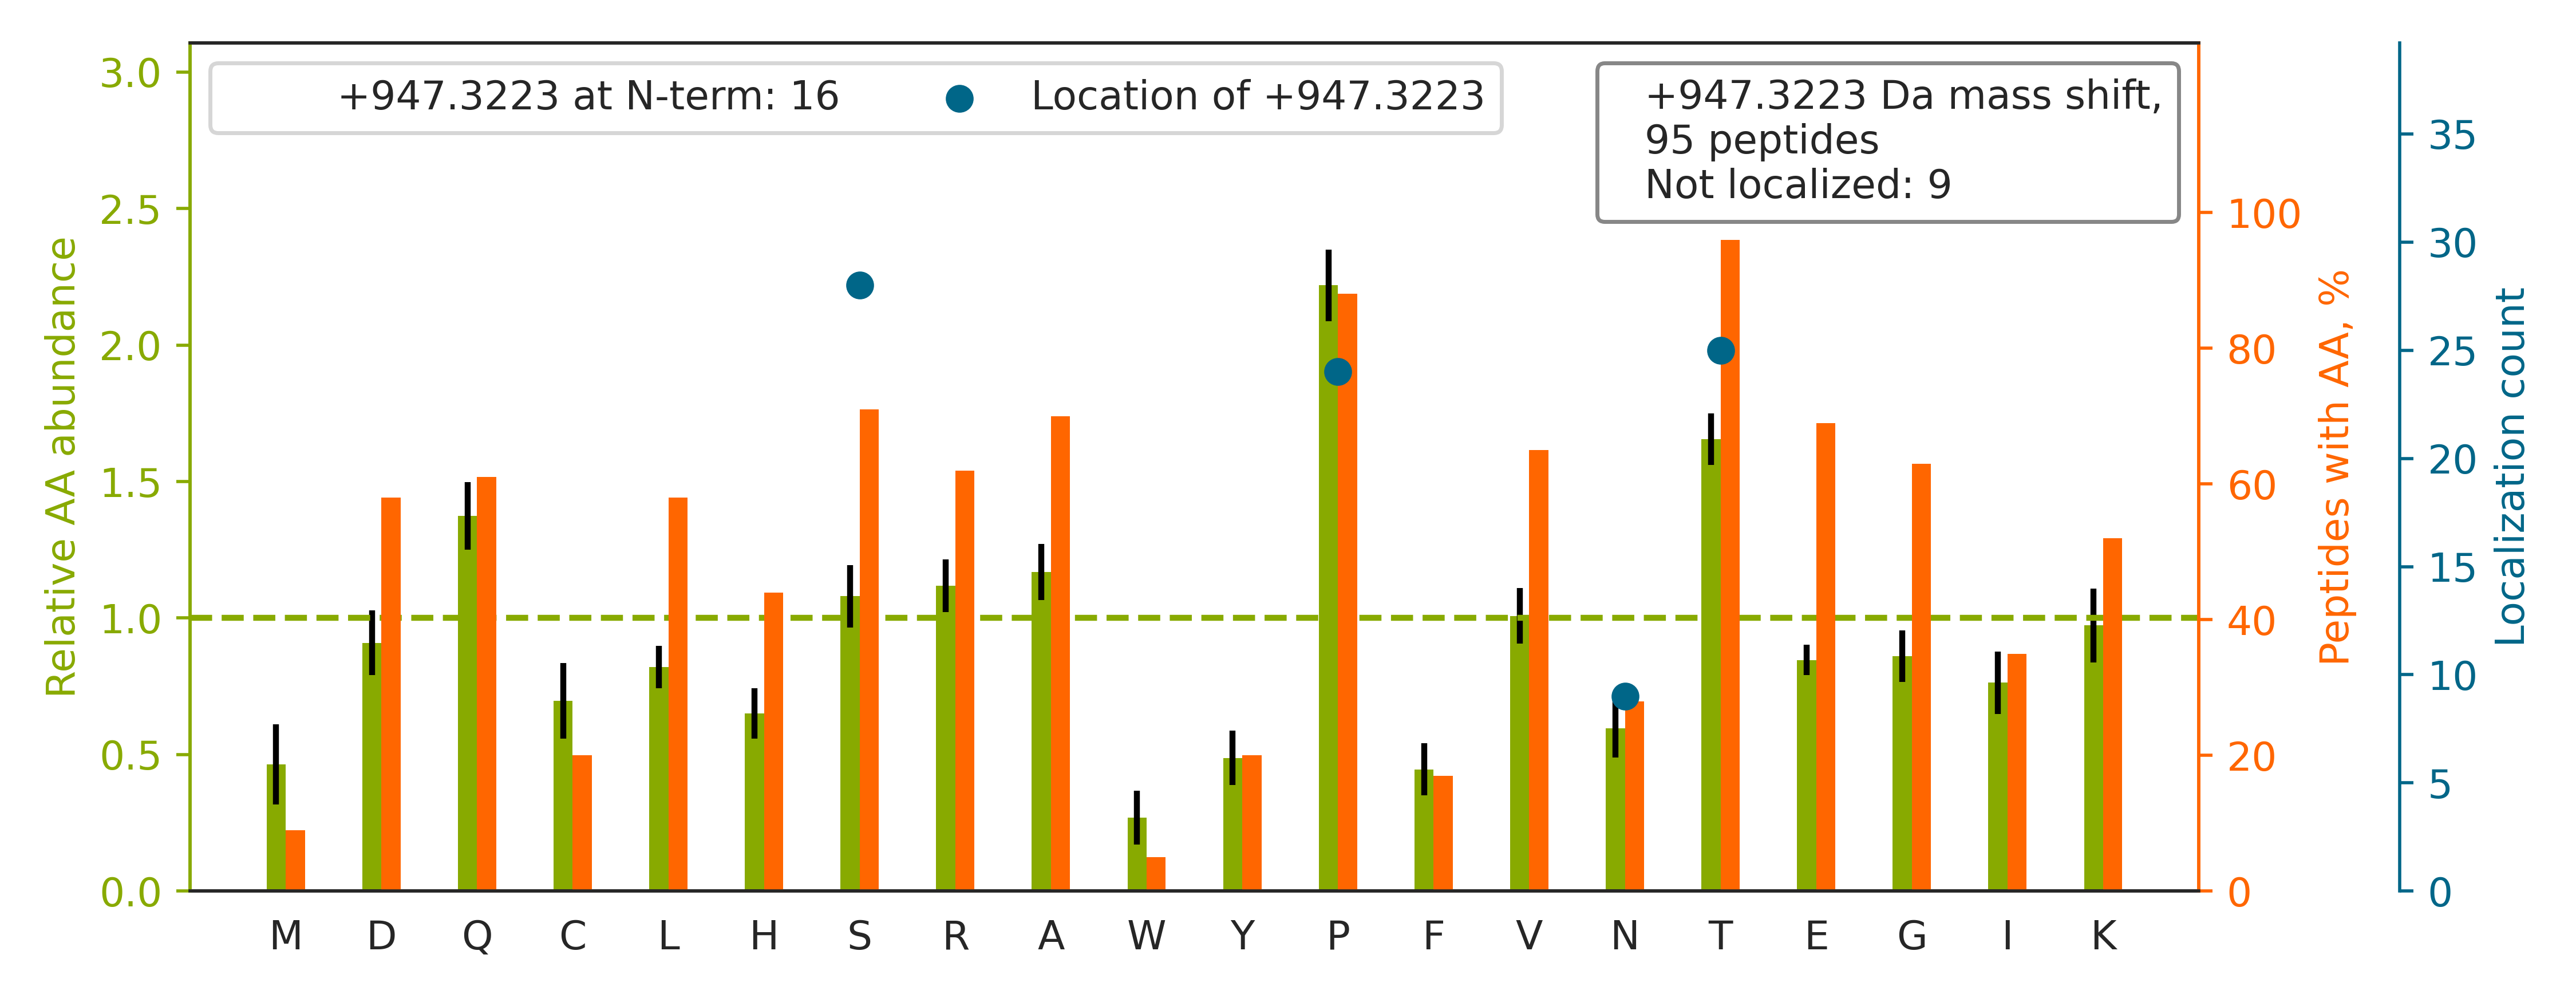

The data file committed next to this chart (first rows):
top isoform	localization score	spectrum
R.N[+947]DCVDGSDEHNCPTHAPASCLDTQYTCDNHQC…	0.9952	man_10.11471.11471.4
K.VYACEVTHQGLSSPVT[+947]K.S	0.7593	man_10.12800.12800.3
R.DKECTECDP[+947]LPNPSLTAR.S	0.1709	man_10.16703.16703.3
K.DQEDSDGHLSVN[+947]LEYAPTEGTLDIK.E	0.4524	man_10.24232.24232.3
K.DCS[+947]DDADEIGCAVVTCQQGYFK.C	0.9915	man_13.22424.22424.3
K.VT[+947]VSGKITHSPQAHDNPQEK.R	0.9994	man_13.3477.3477.3
R.VYLCDGDNDCGDNSDENPTYCTTHTCSSSEFQCASGR.…		man_14.17534.17534.4
K.S[+947]HAASDAPENLTLLAETADAR.G	0.9947	man_14.25123.25123.3
R.DN[+947]DCGDMSDEKDCPTQPFR.C	1	man_15.13402.13402.3
K.THTCPPCP[+947]APELLGGPSVFLFPPKPK.D	0.6766	man_15.30661.30661.4
R.N[+947]HGVDDDGDDDGDDGGTDGPR.H	0.9691	man_15.3794.3794.3
R.LEVT[+947]DGPPATPAYWDGEKEVLAVAR.G	1	man_17.28198.28198.3
R.GAPNKEETPATESPDTGLYYHR.Y		man_20.12673.12673.3
K.FSVATQTCQIT[+947]PAEGPVVTAQYDCLGCVHPIS…	0.7322	man_20.29502.29502.5
R.S[+947]HSSGSVLPLGELEGR.R	0.9984	man_14.22895.22895.2
K.IEETTMTTQT[+947]PAPIQAPSAILPLPGQSVER.L	0.5778	man_15.29973.29973.3
K.HLVTT[+947]VPKDPEAAEAR.R	0.6101	man_14.10299.10299.3
R.STKDPCPSQPPVFPAAK.Q		man_15.16174.16174.3
R.LQAAGLP[+947]HTEVPQGK.G	0.645	man_18.12156.12156.3
R.LAT[+947]AAPGEKPPAPLQFHLLR.R	0.9802	man_18.27109.27109.3
R.LP[+947]SGYGLAYRLTPGVHELPVQQPEHR.I	0.965	man_12.23042.23042.4
K.S[+947]QNQVTIHSQDQEHGHK.E	0.9772	man_15.1802.1802.4
R.VEDLHVGAT[+947]VAPSSR.R	0.5307	man_11.12461.12461.3
R.DGS[+947]PDVTTADIGANTPDATK.G	0.9334	man_13.13355.13355.3
R.GQDS[+947]TIAASEQQVAAR.I	0.7509	man_16.9931.9931.3
K.RVEDLHVGATVAP[+947]SSR.R	0.2982	man_17.10932.10932.4
R.LS[+947]EPGLICPDSTPPPHLREDDHHYSVR.N	0.9956	man_14.16364.16364.4
R.S[+947]YSCQVTHEGSTVEK.T	0.9884	man_12.5536.5536.3
R.GQQGQGP[+947]WGTGGTPHGPR.L	0.9984	man_12.11116.11116.3
K.AP[+947]SHQQATTAGSPLR.H	0.994	man_20.7267.7267.3
R.HSLEQKPTDAP[+947]PK.V	0.3462	man_15.3213.3213.3
R.MVQS[+947]QKSSSPLSSTR.S	0.9379	man_10.5730.5730.3
R.S[+947]TGPEGVTHAPSLGK.A	0.9348	man_18.8496.8496.3
R.VAADAVPGS[+947]EAPGPRPEADTTR.E	0.8478	man_20.12110.12110.4
R.VS[+947]IQEPQDYTEPVELLAVR.I	0.9991	man_17.28161.28161.3
K.QEEDNTQSDDILEESDQPTQVSK.M		man_10.15172.15172.3
R.LS[+947]EPGLICPDSTPPPHLR.E	0.9998	man_16.16699.16699.3
R.KS[+947]ATVIPEIEGIK.A	0.2642	man_18.23484.23484.3
K.DAN[+947]ISQPETTKEGLR.A	0.9791	man_20.10314.10314.3
K.SQGNIN[+947]NPTPGPVPVPGPK.S	0.6235	man_12.16269.16269.3
R.LT[+947]PGVHELPVQQPEHR.I	0.995	man_15.16639.16639.3
R.VGPVRPTGQDWNHTP[+947]QK.T	0.9581	man_15.11299.11299.4
R.QLQP[+947]VPATQEPDKILPR.S	0.9999	man_11.18156.18156.3
K.DEGLKAT[+947]TTDVR.K	0.6742	man_15.7790.7790.3
R.EVGEAT[+947]GGPELSGVPR.G	0.9988	man_20.18244.18244.2
R.GS[+947]PSDVVTPIVTQHSK.V	0.9927	man_16.11173.11173.3
R.KP[+947]TPKPCTEYEYK.C	0.9701	man_15.7038.7038.3
R.AEAGARPEENLILDAQATSR.S		man_19.19256.19256.3
R.AHEVS[+947]EISVR.T	0.7095	man_15.10662.10662.2
R.RGGADTYSVPSVLSP[+947]R.R	0.7486	man_20.21770.21770.3
K.IP[+947]AQTKSPEETDK.E	0.9977	man_15.1562.1562.3
R.ISSLRPQGLSNPSTLSAQPQLSR.S		man_20.20479.20479.3
K.DFVQP[+947]PTKICVGCPR.D	0.9842	man_20.21473.21473.3
R.QEEVP[+947]QQTVAPQQQR.H	0.9916	man_14.7890.7890.3
K.N[+947]QVTPLDILSK.T	0.2536	man_18.26363.26363.2
K.T[+947]MHVATVFTDGGPR.T	0.9998	man_20.19214.19214.3
R.FRPHHP[+947]EERPTTAAGTSLDR.L	0.007421	man_20.6315.6315.4
R.QDCSQSTCSSHQITCSNGQCIPSEYR.C		man_15.15133.15133.4
K.IT[+947]HSPQAHDNPQEK.R	0.9997	man_16.2843.2843.4
K.AQDGGP[+947]VGTELFR.V	0.8734	man_10.19672.19672.2
... 35 more rows
